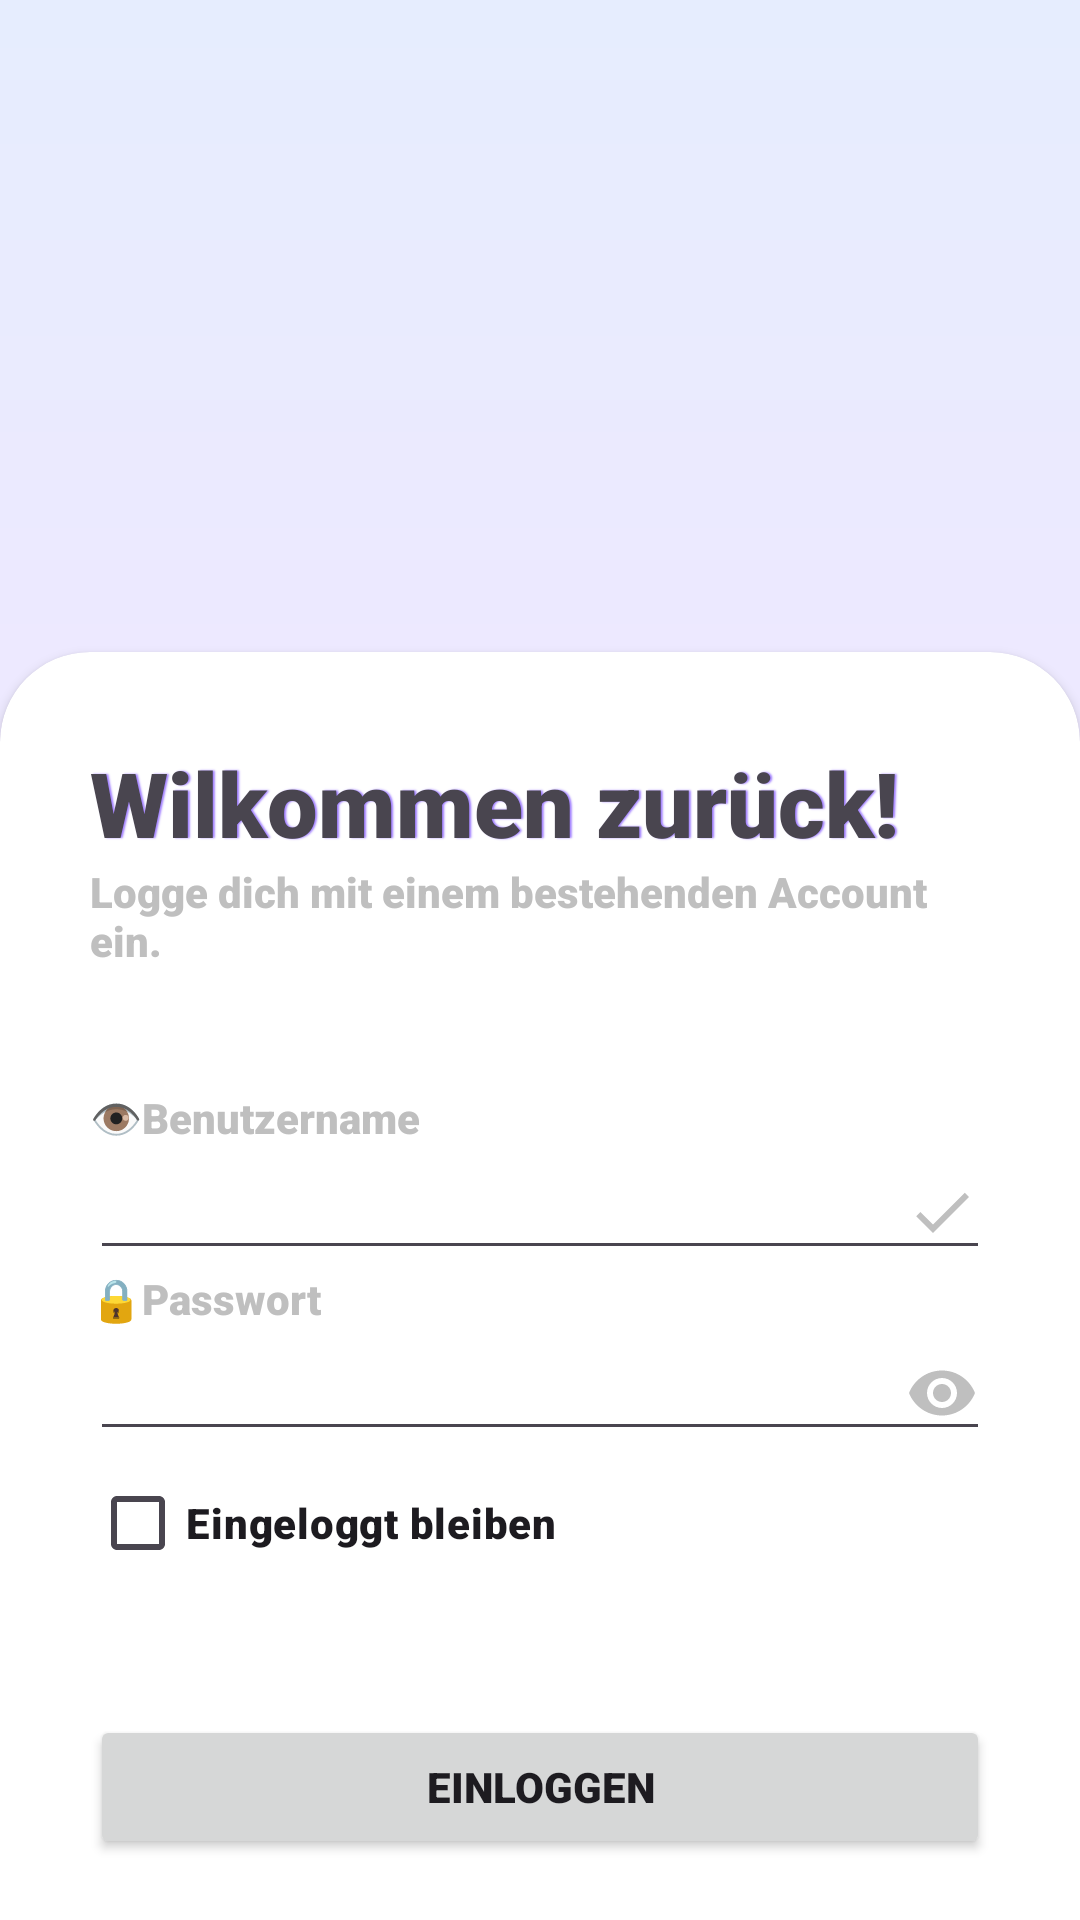

Android layout source for this screen:
<!-- AndroidManifest.xml: application theme Theme.StudyShare -->
<!-- res/layout/activity_login.xml -->
<?xml version="1.0" encoding="utf-8"?>
<androidx.constraintlayout.widget.ConstraintLayout xmlns:android="http://schemas.android.com/apk/res/android"
    xmlns:app="http://schemas.android.com/apk/res-auto"
    xmlns:tools="http://schemas.android.com/tools"
    android:layout_width="match_parent"
    android:layout_height="match_parent"
    android:background="@drawable/gradient_background"
    tools:context=".LoginActivity">


    <androidx.cardview.widget.CardView
        android:id="@+id/cardview"
        android:transitionName="sharedElements"
        android:layout_width="match_parent"
        android:layout_height="wrap_content"
        android:layout_marginBottom="-30dp"
        android:clipChildren="false"
        android:clipToPadding="false"
        android:elevation="10dp"
        android:outlineAmbientShadowColor="@color/black"
        android:outlineSpotShadowColor="#474747"
        app:cardCornerRadius="30dp"
        app:layout_constraintBottom_toBottomOf="parent">

        <LinearLayout
            android:layout_width="match_parent"
            android:layout_height="wrap_content"
            android:elevation="20dp"
            android:orientation="vertical"
            android:padding="30dp">

            <TextView
                android:layout_width="wrap_content"
                android:layout_height="wrap_content"
                android:fontFamily="sans-serif-black"
                android:shadowColor="@color/dark_purple"
                android:shadowDx="2"
                android:shadowDy="0"
                android:shadowRadius="1"
                android:text="Wilkommen zurück!"
                android:textSize="30dp" />

            <TextView
                android:id="@+id/textView"
                android:layout_width="match_parent"
                android:layout_height="wrap_content"
                android:fontFamily="sans-serif-black"
                android:text="@string/logge_dich_mit_einem_bestehenden_account_ein"
                android:textColor="@color/light_grey" />

            <View
                android:id="@+id/placeholder1"
                android:layout_width="match_parent"
                android:layout_height="40dp" />

            <TextView
                android:id="@+id/textView3"
                android:layout_width="match_parent"
                android:layout_height="wrap_content"
                android:fontFamily="sans-serif-black"
                android:text="👁️Benutzername"
                android:textColor="@color/light_grey" />

            <EditText
                android:id="@+id/editTextTextEmailAddress5"
                android:layout_width="match_parent"
                android:layout_height="wrap_content"
                android:drawableEnd="@drawable/baseline_done_24"
                android:ems="10"
                android:fontFamily="sans-serif-condensed-medium"
                android:inputType="textEmailAddress" />

            <TextView
                android:id="@+id/textView5"
                android:layout_width="match_parent"
                android:layout_height="wrap_content"
                android:fontFamily="sans-serif-black"
                android:text="🔒Passwort"
                android:textColor="@color/light_grey" />

            <EditText
                android:id="@+id/editTextTextPassword"
                android:layout_width="match_parent"
                android:layout_height="wrap_content"
                android:drawableEnd="@drawable/baseline_remove_red_eye_24"
                android:ems="10"
                android:fontFamily="sans-serif-condensed-medium"
                android:inputType="textPassword" />

            <CheckBox
                android:id="@+id/checkBox"
                android:layout_width="match_parent"
                android:layout_height="wrap_content"
                android:alpha="1"
                android:fontFamily="sans-serif-black"
                android:text="Eingeloggt bleiben" />

            <View
                android:id="@+id/placeholder2"
                android:layout_width="match_parent"
                android:layout_height="40dp" />

            <Button
                android:id="@+id/loginConfirmButton"
                android:layout_width="match_parent"
                android:layout_height="wrap_content"
                android:fontFamily="sans-serif-black"
                android:text="Einloggen" />

            <View
                android:id="@+id/placeholder3"
                android:layout_width="match_parent"
                android:layout_height="20dp" />

        </LinearLayout>
    </androidx.cardview.widget.CardView>


</androidx.constraintlayout.widget.ConstraintLayout>
<!-- resources referenced by this layout -->
<resources>
  <color name="black">#FF000000</color>
  <color name="dark_purple">#A280FF</color>
  <color name="light_grey">#BFBFBF</color>
  <!-- drawable baseline_done_24 (drawable) -->
  <vector android:height="24dp" android:tint="@color/light_grey"
      android:viewportHeight="24" android:viewportWidth="24"
      android:width="24dp" xmlns:android="http://schemas.android.com/apk/res/android">
      <path android:fillColor="@android:color/white" android:pathData="M9,16.2L4.8,12l-1.4,1.4L9,19 21,7l-1.4,-1.4L9,16.2z"/>
  </vector>
  <!-- drawable baseline_remove_red_eye_24 (drawable) -->
  <vector android:height="24dp" android:tint="@color/light_grey"
      android:viewportHeight="24" android:viewportWidth="24"
      android:width="24dp" xmlns:android="http://schemas.android.com/apk/res/android">
      <path android:fillColor="@color/primary" android:pathData="M12,4.5C7,4.5 2.73,7.61 1,12c1.73,4.39 6,7.5 11,7.5s9.27,-3.11 11,-7.5c-1.73,-4.39 -6,-7.5 -11,-7.5zM12,17c-2.76,0 -5,-2.24 -5,-5s2.24,-5 5,-5 5,2.24 5,5 -2.24,5 -5,5zM12,9c-1.66,0 -3,1.34 -3,3s1.34,3 3,3 3,-1.34 3,-3 -1.34,-3 -3,-3z"/>
  </vector>
  <!-- drawable gradient_background (drawable) -->
  <shape xmlns:android="http://schemas.android.com/apk/res/android" android:shape="rectangle" >
      <gradient
          android:endColor="@color/secondary"
          android:startColor="@color/secondary_2"
          android:centerColor="@color/secondary_2"
          android:angle="90"/>
      <corners
          android:radius="0dp"/>
  
  
  </shape>
  <string name="logge_dich_mit_einem_bestehenden_account_ein">Logge dich mit einem bestehenden Account ein.</string>
  <style name="Theme.StudyShare" parent="Base.Theme.StudyShare" />
  <color name="primary">#FFFFFFFF</color>
  <color name="secondary">#E6EDFE</color>
  <color name="secondary_2">#F0E7FF</color>
  <style name="Base.Theme.StudyShare" parent="Theme.Material3.DayNight.NoActionBar">
          
          
      </style>
</resources>
